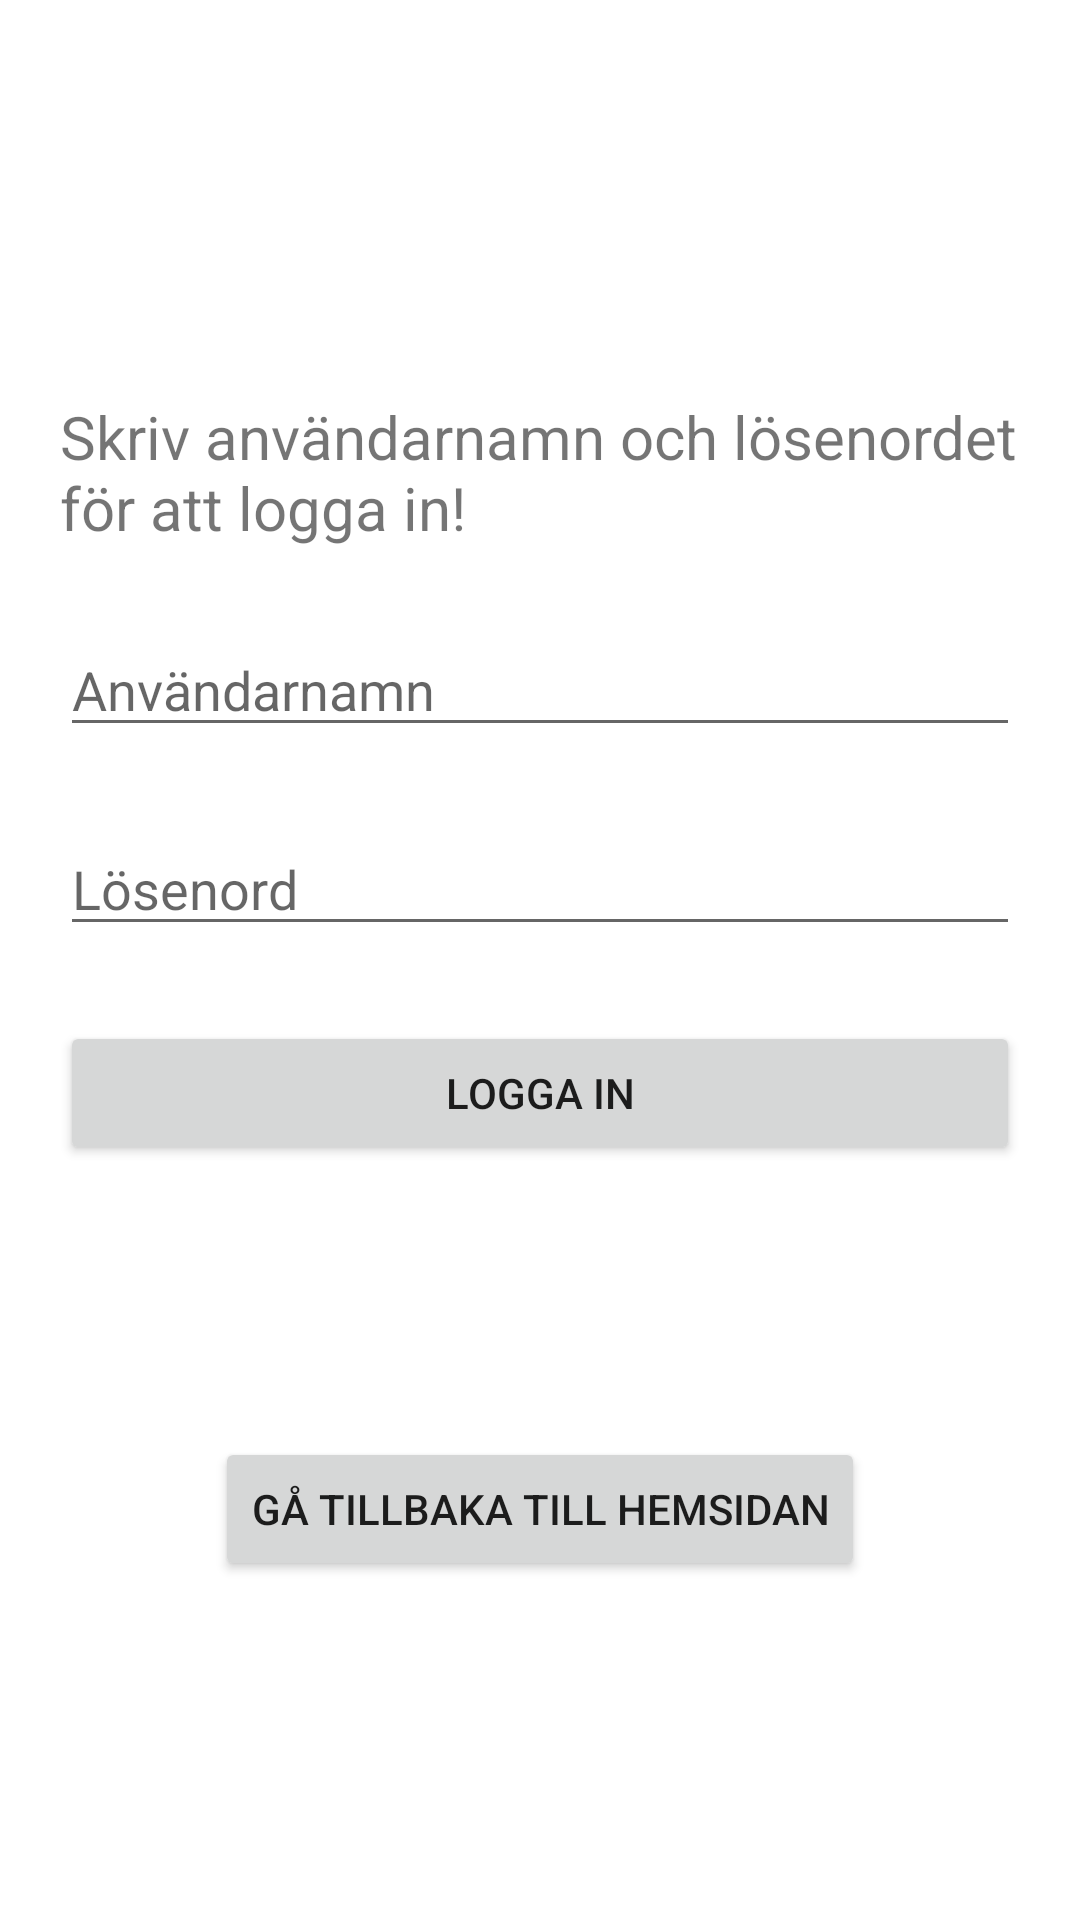

The Android layout XML behind this screen, and the referenced resources:
<!-- AndroidManifest.xml: application theme Theme.AnnonsjaktenAPP -->
<!-- res/layout/activity_inloggningssida.xml -->
<androidx.constraintlayout.widget.ConstraintLayout xmlns:android="http://schemas.android.com/apk/res/android"
    xmlns:app="http://schemas.android.com/apk/res-auto"
    xmlns:tools="http://schemas.android.com/tools"
    android:layout_width="match_parent"
    android:layout_height="match_parent"
    tools:context=".InloggningssidaActivity">

    <TextView
        android:id="@+id/instructions"
        android:layout_width="0dp"
        android:layout_height="wrap_content"
        android:layout_marginStart="20dp"
        android:layout_marginTop="132dp"
        android:layout_marginEnd="20dp"
        android:text="Skriv användarnamn och lösenordet för att logga in!"
        android:textSize="20sp"
        app:layout_constraintEnd_toEndOf="parent"
        app:layout_constraintStart_toStartOf="parent"
        app:layout_constraintTop_toTopOf="parent" />

    <EditText
        android:id="@+id/anvandarnamn"
        android:layout_width="0dp"
        android:layout_height="wrap_content"
        android:layout_marginStart="20dp"
        android:layout_marginTop="25dp"
        android:layout_marginEnd="20dp"
        android:hint="Användarnamn"
        app:layout_constraintEnd_toEndOf="parent"
        app:layout_constraintStart_toStartOf="parent"
        app:layout_constraintTop_toBottomOf="@+id/instructions" />

    <EditText
        android:id="@+id/losenord"
        android:layout_width="0dp"
        android:layout_height="wrap_content"
        android:layout_marginStart="20dp"
        android:layout_marginTop="25dp"
        android:layout_marginEnd="20dp"
        android:hint="Lösenord"
        android:inputType="textPassword"
        app:layout_constraintEnd_toEndOf="parent"
        app:layout_constraintStart_toStartOf="parent"
        app:layout_constraintTop_toBottomOf="@+id/anvandarnamn" />

    <Button
        android:id="@+id/btn_login"
        android:layout_width="0dp"
        android:layout_height="wrap_content"
        android:layout_marginStart="20dp"
        android:layout_marginTop="25dp"
        android:layout_marginEnd="20dp"
        android:text="Logga in"
        app:layout_constraintEnd_toEndOf="parent"
        app:layout_constraintStart_toStartOf="parent"
        app:layout_constraintTop_toBottomOf="@+id/losenord" />

    <TextView
        android:id="@+id/login_status"
        android:layout_width="wrap_content"
        android:layout_height="wrap_content"
        android:layout_marginLeft="25dp"
        android:text=""
        android:textSize="24sp"
        app:layout_constraintLeft_toLeftOf="parent"
        app:layout_constraintRight_toRightOf="parent"
        app:layout_constraintTop_toBottomOf="@+id/btn_login" />

    <Button
        android:id="@+id/btn_go_to_hemsida"
        android:layout_width="wrap_content"
        android:layout_height="wrap_content"
        android:layout_marginTop="25dp"
        android:layout_marginBottom="80dp"
        android:text="Gå tillbaka till Hemsidan"
        app:layout_constraintEnd_toEndOf="parent"
        app:layout_constraintStart_toStartOf="parent"
        app:layout_constraintTop_toBottomOf="@+id/login_status"
        app:layout_constraintBottom_toBottomOf="parent" />

</androidx.constraintlayout.widget.ConstraintLayout>
<!-- resources referenced by this layout -->
<resources>
  <style name="Theme.AnnonsjaktenAPP" parent="Theme.MaterialComponents.DayNight.DarkActionBar">
          
          <item name="colorPrimary">@color/purple_500</item>
          <item name="colorPrimaryVariant">@color/purple_700</item>
          <item name="colorOnPrimary">@color/white</item>
          
          <item name="colorSecondary">@color/teal_200</item>
          <item name="colorSecondaryVariant">@color/teal_700</item>
          <item name="colorOnSecondary">@color/black</item>
          
          <item name="android:statusBarColor">?attr/colorPrimaryVariant</item>
          
      </style>
  <color name="purple_500">#FF6200EE</color>
  <color name="purple_700">#FF3700B3</color>
  <color name="white">#FFFFFFFF</color>
  <color name="teal_200">#FF03DAC5</color>
  <color name="teal_700">#FF018786</color>
  <color name="black">#FF000000</color>
</resources>
